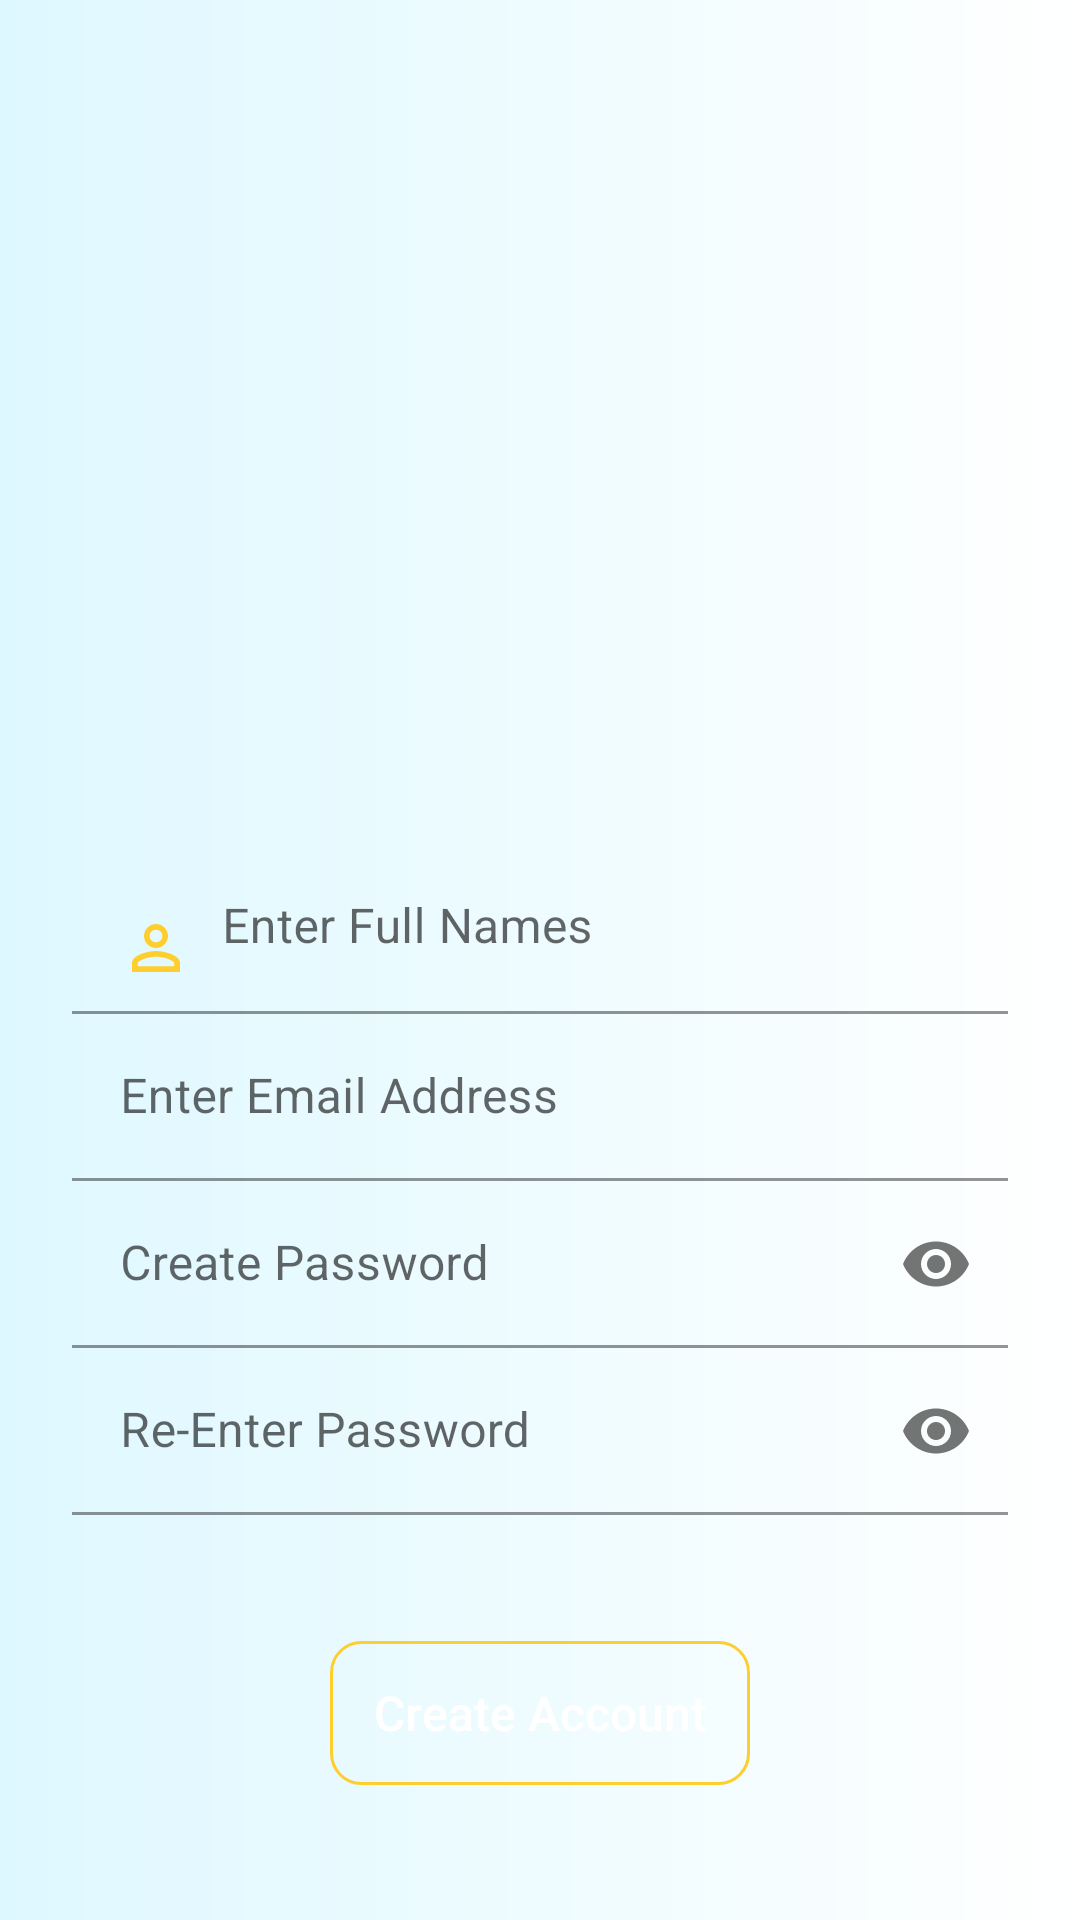

Reconstruct the res/layout file that produces this screen, plus the resources it refers to.
<!-- AndroidManifest.xml: application theme AppTheme -->
<!-- res/layout/fragment_sign_up.xml -->
<?xml version="1.0" encoding="utf-8"?>
<RelativeLayout
    xmlns:android="http://schemas.android.com/apk/res/android"
    xmlns:app="http://schemas.android.com/apk/res-auto"
    xmlns:tools="http://schemas.android.com/tools"
    android:layout_width="match_parent"
    android:layout_height="match_parent"
    android:background="@drawable/gradient_shape"
    tools:context=".profileViews.SignUpFragment">

    <androidx.core.widget.NestedScrollView
        android:layout_width="match_parent"
        android:layout_height="match_parent"
        android:scrollY="300dp">

        <androidx.constraintlayout.widget.ConstraintLayout
            android:layout_width="match_parent"
            android:layout_height="wrap_content">

            <Button
                android:id="@+id/btnhave_account"
                android:layout_width="wrap_content"
                android:layout_height="wrap_content"
                android:layout_marginTop="35dp"
                android:layout_marginBottom="20dp"
                android:background="@android:color/transparent"
                android:text="@string/have_an_account_sign_in"
                android:textAllCaps="false"
                android:textColor="@color/colorPrimaryDark"
                android:textSize="15sp"
                app:layout_constraintBottom_toBottomOf="parent"
                app:layout_constraintEnd_toEndOf="parent"
                app:layout_constraintStart_toStartOf="parent"
                app:layout_constraintTop_toBottomOf="@+id/btncreate_account" />

            <com.google.android.material.textfield.TextInputLayout
                android:id="@+id/etPerName_layout"
                android:layout_width="match_parent"
                android:layout_height="wrap_content"
                android:hint="@string/create_id_number"
                android:layout_marginStart="24dp"
                android:layout_marginLeft="24dp"
                android:layout_marginTop="280dp"
                android:layout_marginEnd="24dp"
                android:layout_marginRight="24dp"
                app:layout_constraintEnd_toEndOf="parent"
                app:layout_constraintStart_toStartOf="parent"
                app:layout_constraintTop_toTopOf="parent">

                <com.google.android.material.textfield.TextInputEditText
                    android:id="@+id/etPerName"
                    android:layout_width="match_parent"
                    android:layout_height="wrap_content"
                    android:inputType="text"
                    android:background="@android:color/transparent"
                    android:drawableLeft="@drawable/person_icon"
                    android:drawableStart="@drawable/person_icon"
                    android:drawablePadding="10dp"/>
            </com.google.android.material.textfield.TextInputLayout>


            <com.google.android.material.textfield.TextInputLayout
                android:id="@+id/etPerEmail_layout"
                android:layout_width="match_parent"
                android:layout_height="wrap_content"
                android:hint="@string/enter_email_address"
                android:autofillHints="Email"
                android:layout_marginStart="24dp"
                android:layout_marginLeft="24dp"
                android:layout_marginEnd="24dp"
                android:layout_marginRight="24dp"
                app:layout_constraintEnd_toEndOf="parent"
                app:layout_constraintStart_toStartOf="parent"
                app:layout_constraintTop_toBottomOf="@+id/etPerName_layout">
                <com.google.android.material.textfield.TextInputEditText
                    android:id="@+id/etPerEmail"
                    android:layout_width="match_parent"
                    android:layout_height="wrap_content"
                    android:inputType="textEmailAddress"
                    android:background="@android:color/transparent"
                    android:drawableLeft="@drawable/email_icon"
                    android:drawableStart="@drawable/email_icon"
                    android:drawablePadding="10dp"/>

            </com.google.android.material.textfield.TextInputLayout>

            <com.google.android.material.textfield.TextInputLayout
                android:id="@+id/etPerPassword_layout"
                android:layout_width="match_parent"
                android:layout_height="wrap_content"
                android:hint="@string/create_password"
                app:passwordToggleEnabled="true"
                android:layout_marginStart="24dp"
                android:layout_marginLeft="24dp"
                android:layout_marginEnd="24dp"
                android:layout_marginRight="24dp"
                app:layout_constraintEnd_toEndOf="parent"
                app:layout_constraintStart_toStartOf="parent"
                app:layout_constraintTop_toBottomOf="@+id/etPerEmail_layout">

                <com.google.android.material.textfield.TextInputEditText
                    android:id="@+id/phone_number"
                    android:layout_width="match_parent"
                    android:layout_height="wrap_content"
                    android:inputType="textPassword"
                    android:background="@android:color/transparent"
                    android:drawableLeft="@drawable/lock_icon"
                    android:drawableStart="@drawable/lock_icon"
                    android:drawablePadding="10dp"/>

            </com.google.android.material.textfield.TextInputLayout>


            <com.google.android.material.textfield.TextInputLayout
                android:id="@+id/etPerRePassword_layout"
                android:layout_width="match_parent"
                android:layout_height="wrap_content"
                app:passwordToggleEnabled="true"
                android:hint="@string/reenter_password"
                android:layout_marginStart="24dp"
                android:layout_marginLeft="24dp"
                android:layout_marginEnd="24dp"
                android:layout_marginRight="24dp"
                app:layout_constraintEnd_toEndOf="parent"
                app:layout_constraintStart_toStartOf="parent"
                app:layout_constraintTop_toBottomOf="@+id/etPerPassword_layout" >

                <com.google.android.material.textfield.TextInputEditText
                    android:id="@+id/etPerRePassword"
                    android:layout_width="match_parent"
                    android:layout_height="wrap_content"
                    android:inputType="textPassword"
                    android:background="@android:color/transparent"
                    android:drawableLeft="@drawable/lock_icon"
                    android:drawableStart="@drawable/lock_icon"
                    android:drawablePadding="10dp"/>

            </com.google.android.material.textfield.TextInputLayout>

            <Button
                android:id="@+id/btncreate_account"
                android:layout_width="0dp"
                android:layout_height="wrap_content"
                app:cornerRadius="4dp"
                android:layout_marginStart="110dp"
                android:layout_marginLeft="110dp"
                android:layout_marginTop="42dp"
                android:layout_marginEnd="110dp"
                android:layout_marginRight="110dp"
                android:padding="8dp"
                android:background="@drawable/button_shape"
                android:textColor="@android:color/white"
                android:text="@string/create"
                android:textAllCaps="false"
                android:textSize="16sp"
                app:layout_constraintEnd_toEndOf="parent"
                app:layout_constraintStart_toStartOf="parent"
                app:layout_constraintTop_toBottomOf="@+id/etPerRePassword_layout" />

            <ProgressBar
                android:id="@+id/signUpProgressBar"
                style="?android:attr/progressBarStyle"
                android:visibility="invisible"
                android:layout_width="wrap_content"
                android:layout_height="wrap_content"
                app:layout_constraintBottom_toTopOf="@+id/btncreate_account"
                app:layout_constraintEnd_toEndOf="parent"
                app:layout_constraintStart_toStartOf="parent"
                app:layout_constraintTop_toBottomOf="@+id/etPerEmail_layout" />
        </androidx.constraintlayout.widget.ConstraintLayout>

    </androidx.core.widget.NestedScrollView>



</RelativeLayout>
<!-- resources referenced by this layout -->
<resources>
  <color name="colorPrimaryDark">#000017</color>
  <!-- drawable button_shape (drawable) -->
  <?xml version="1.0" encoding="utf-8"?>
  <shape xmlns:android="http://schemas.android.com/apk/res/android"
      android:shape="rectangle">
      <stroke android:color="@color/colorAccent"
          android:width="1dp"/>
      <corners android:radius="10dp"/>
  
  
  </shape>
  <!-- drawable gradient_shape (drawable) -->
  <?xml version="1.0" encoding="utf-8"?>
  <shape xmlns:android="http://schemas.android.com/apk/res/android"
      android:shape="rectangle">
  
      <gradient android:type="linear"
          android:endColor="#ffffff"
          android:startColor="#def8ff"/>
  
  </shape>
  <!-- drawable person_icon (drawable) -->
  <vector xmlns:android="http://schemas.android.com/apk/res/android"
      android:width="24dp"
      android:height="24dp"
      android:viewportWidth="24"
      android:viewportHeight="24"
      android:tint="@color/colorAccent">
    <path
        android:fillColor="@android:color/white"
        android:pathData="M12,5.9c1.16,0 2.1,0.94 2.1,2.1s-0.94,2.1 -2.1,2.1S9.9,9.16 9.9,8s0.94,-2.1 2.1,-2.1m0,9c2.97,0 6.1,1.46 6.1,2.1v1.1L5.9,18.1L5.9,17c0,-0.64 3.13,-2.1 6.1,-2.1M12,4C9.79,4 8,5.79 8,8s1.79,4 4,4 4,-1.79 4,-4 -1.79,-4 -4,-4zM12,13c-2.67,0 -8,1.34 -8,4v3h16v-3c0,-2.66 -5.33,-4 -8,-4z"/>
  </vector>
  <string name="create">Create Account</string>
  <string name="create_id_number">Enter Full Names</string>
  <string name="create_password">Create Password</string>
  <string name="enter_email_address">Enter Email Address</string>
  <string name="have_an_account_sign_in">Have an account? Sign In</string>
  <string name="reenter_password">Re-Enter Password</string>
  <style name="AppTheme" parent="Theme.MaterialComponents.DayNight.NoActionBar">
          
          <item name="colorPrimary">@color/colorPrimary</item>
          <item name="colorPrimaryDark">@color/colorPrimaryDark</item>
          <item name="colorAccent">@color/colorAccent</item>
      </style>
  <color name="colorAccent">#fece2f</color>
  <color name="colorPrimary">#07072b</color>
</resources>
